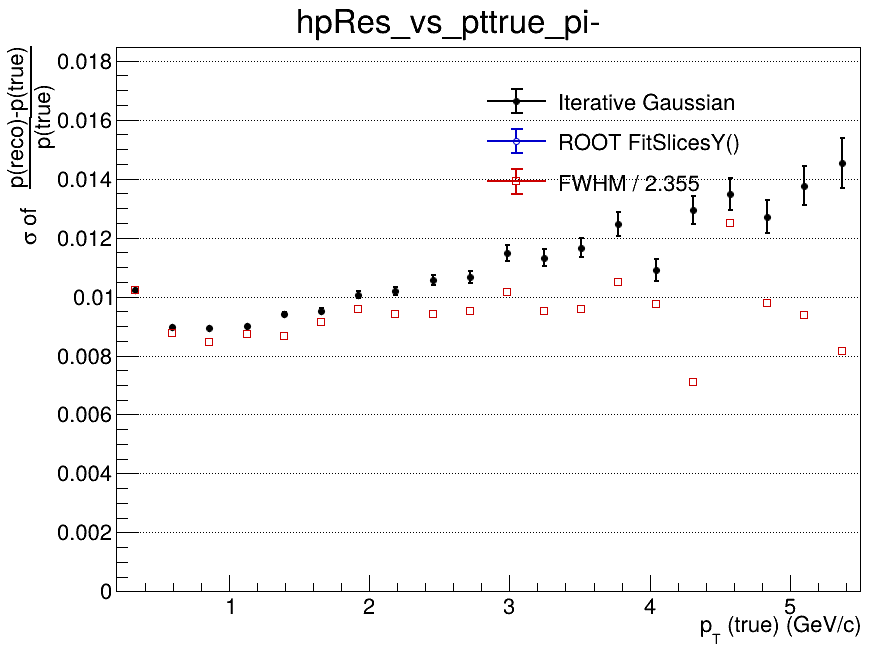

Source data for this figure (header and first rows):
x_low, x_high, x_center, entries, iterative_mean, iterative_mean_error, iterative_sigma, iterative_sigma_error, iterative_chi2_ndf, iterative_iterations, iterative_fit_status, fitslicesy_sigma, fitslicesy_sigma_error, fwhm, fwhm_sigma
0.2, 0.465, 0.3325, 132469, -0.01527, 3.84821503945e-05, 0.01023, 4.14116852734e-05, 2.858, 3, 0, 0, 0, 0.02405, 0.01022
0.465, 0.73, 0.5975, 127394, -0.008536, 2.93345126301e-05, 0.008972, 2.92170536102e-05, 3.77, 3, 0, 0, 0, 0.02065, 0.00877
0.73, 0.995, 0.8625, 71710, -0.00573, 3.90302168239e-05, 0.008933, 3.86311286426e-05, 2.685, 3, 0, 0, 0, 0.01995, 0.008472
0.995, 1.26, 1.128, 40613, -0.004223, 5.26518109629e-05, 0.008997, 5.23894490793e-05, 1.634, 4, 0, 0, 0, 0.02052, 0.008715
1.26, 1.525, 1.393, 24613, -0.003375, 7.06654139474e-05, 0.009396, 7.16197344879e-05, 2.26, 4, 0, 0, 0, 0.02037, 0.008648
1.525, 1.79, 1.658, 16159, -0.002528, 8.91866387209e-05, 0.009517, 8.96699755971e-05, 1.058, 4, 0, 0, 0, 0.02154, 0.009148
1.79, 2.055, 1.923, 10526, -0.002125, 0.0001151, 0.01006, 0.0001153, 1.238, 4, 0, 0, 0, 0.02253, 0.009569
2.055, 2.32, 2.188, 7360, -0.001659, 0.000138, 0.0102, 0.0001349, 1.263, 3, 0, 0, 0, 0.02219, 0.009422
2.32, 2.585, 2.453, 5311, -0.001534, 0.0001718, 0.01056, 0.0001762, 1.099, 4, 0, 0, 0, 0.02215, 0.009407
2.585, 2.85, 2.718, 3956, -0.0009658, 0.0001986, 0.01065, 0.0002035, 1.688, 4, 0, 0, 0, 0.02239, 0.00951
2.85, 3.115, 2.983, 2905, -0.000867, 0.0002491, 0.01149, 0.0002634, 2.012, 3, 0, 0, 0, 0.02391, 0.01015
3.115, 3.38, 3.248, 2303, 0.0001819, 0.0002826, 0.01132, 0.0002894, 1.809, 4, 0, 0, 0, 0.02236, 0.009496
3.38, 3.645, 3.513, 1868, -3.73092411916e-05, 0.0003123, 0.01166, 0.0003172, 0.7201, 3, 0, 0, 0, 0.02254, 0.009572
3.645, 3.91, 3.778, 1414, 0.0002397, 0.00039, 0.01246, 0.000397, 1.189, 3, 0, 0, 0, 0.0247, 0.01049
3.91, 4.175, 4.043, 1154, 0.0004633, 0.0003948, 0.0109, 0.000375, 1.456, 5, 0, 0, 0, 0.02298, 0.00976
4.175, 4.44, 4.308, 950, 0.0002695, 0.0004887, 0.01293, 0.0004718, 1.028, 2, 0, 0, 0, 0.01676, 0.007117
4.44, 4.705, 4.573, 806, 0.001762, 0.0005645, 0.01347, 0.0005421, 0.6862, 4, 0, 0, 0, 0.02941, 0.01249
4.705, 4.97, 4.838, 604, 7.09279565023e-05, 0.0006081, 0.01271, 0.0005679, 0.5986, 2, 0, 0, 0, 0.023, 0.009767
4.97, 5.235, 5.103, 557, 0.0006279, 0.0006794, 0.01376, 0.0006704, 0.707, 3, 0, 0, 0, 0.02205, 0.009362
5.235, 5.5, 5.368, 411, 0.001211, 0.0008769, 0.01454, 0.0008488, 1.112, 2, 0, 0, 0, 0.01919, 0.00815
